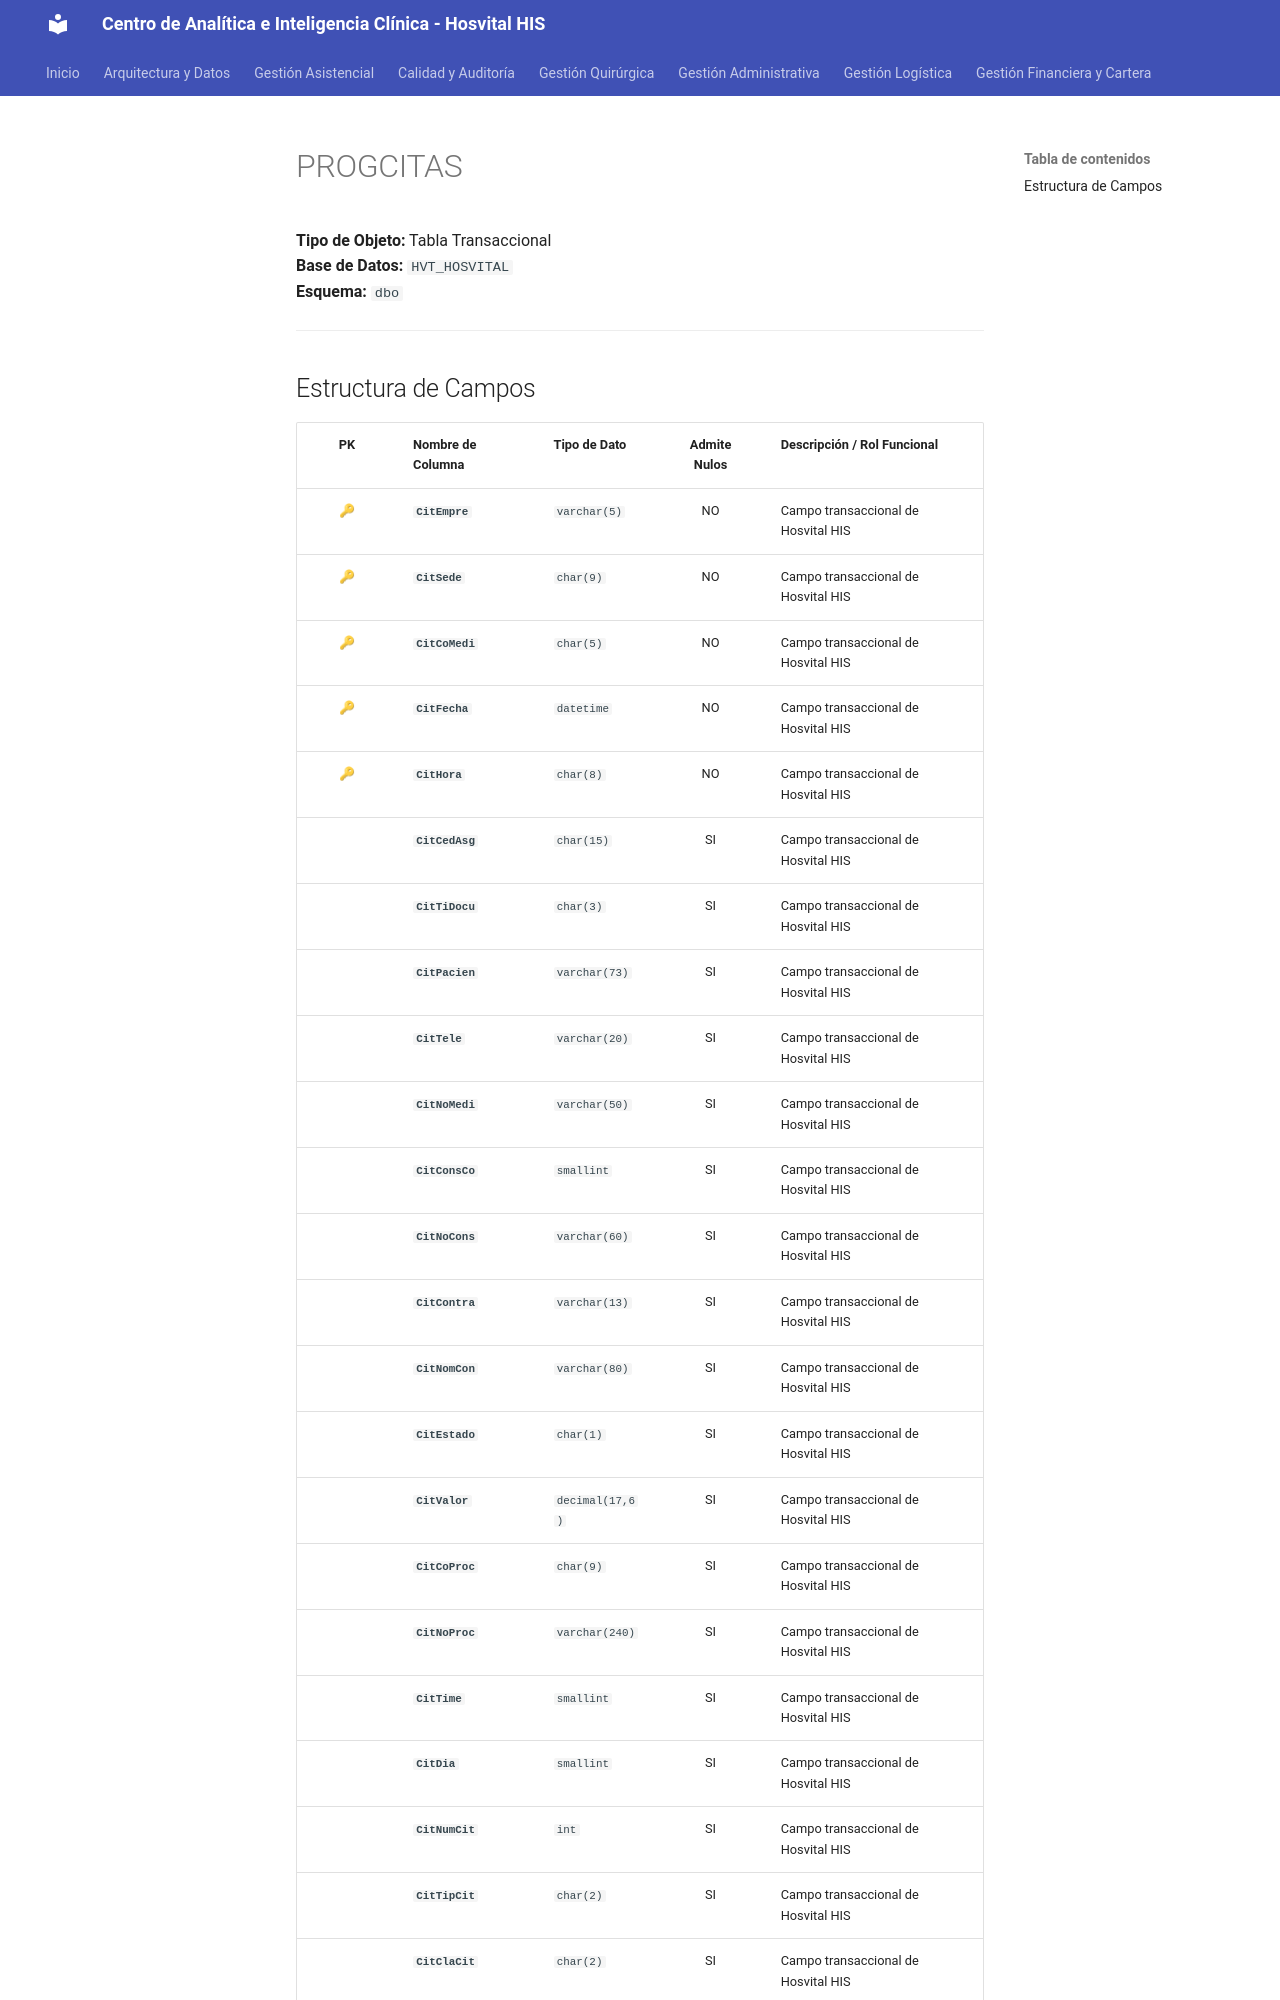

repository: SoporteSaludtech/superset-docs · page: diccionario-general/PROGCITAS/index.html · generator: mkdocs

# PROGCITAS

**Tipo de Objeto:** Tabla Transaccional  
**Base de Datos:** `HVT_HOSVITAL`  
**Esquema:** `dbo`

---

## Estructura de Campos

| PK | Nombre de Columna | Tipo de Dato | Admite Nulos | Descripción / Rol Funcional |
| :-: | :--- | :--- | :-: | :--- |
| 🔑 | **`CitEmpre`** | `varchar(5)` | NO | Campo transaccional de Hosvital HIS |
| 🔑 | **`CitSede`** | `char(9)` | NO | Campo transaccional de Hosvital HIS |
| 🔑 | **`CitCoMedi`** | `char(5)` | NO | Campo transaccional de Hosvital HIS |
| 🔑 | **`CitFecha`** | `datetime` | NO | Campo transaccional de Hosvital HIS |
| 🔑 | **`CitHora`** | `char(8)` | NO | Campo transaccional de Hosvital HIS |
|  | **`CitCedAsg`** | `char(15)` | SI | Campo transaccional de Hosvital HIS |
|  | **`CitTiDocu`** | `char(3)` | SI | Campo transaccional de Hosvital HIS |
|  | **`CitPacien`** | `varchar(73)` | SI | Campo transaccional de Hosvital HIS |
|  | **`CitTele`** | `varchar(20)` | SI | Campo transaccional de Hosvital HIS |
|  | **`CitNoMedi`** | `varchar(50)` | SI | Campo transaccional de Hosvital HIS |
|  | **`CitConsCo`** | `smallint` | SI | Campo transaccional de Hosvital HIS |
|  | **`CitNoCons`** | `varchar(60)` | SI | Campo transaccional de Hosvital HIS |
|  | **`CitContra`** | `varchar(13)` | SI | Campo transaccional de Hosvital HIS |
|  | **`CitNomCon`** | `varchar(80)` | SI | Campo transaccional de Hosvital HIS |
|  | **`CitEstado`** | `char(1)` | SI | Campo transaccional de Hosvital HIS |
|  | **`CitValor`** | `decimal(17,6)` | SI | Campo transaccional de Hosvital HIS |
|  | **`CitCoProc`** | `char(9)` | SI | Campo transaccional de Hosvital HIS |
|  | **`CitNoProc`** | `varchar(240)` | SI | Campo transaccional de Hosvital HIS |
|  | **`CitTime`** | `smallint` | SI | Campo transaccional de Hosvital HIS |
|  | **`CitDia`** | `smallint` | SI | Campo transaccional de Hosvital HIS |
|  | **`CitNumCit`** | `int` | SI | Campo transaccional de Hosvital HIS |
|  | **`CitTipCit`** | `char(2)` | SI | Campo transaccional de Hosvital HIS |
|  | **`CitClaCit`** | `char(2)` | SI | Campo transaccional de Hosvital HIS |
|  | **`CitEspe`** | `smallint` | SI | Campo transaccional de Hosvital HIS |
|  | **`Cit
